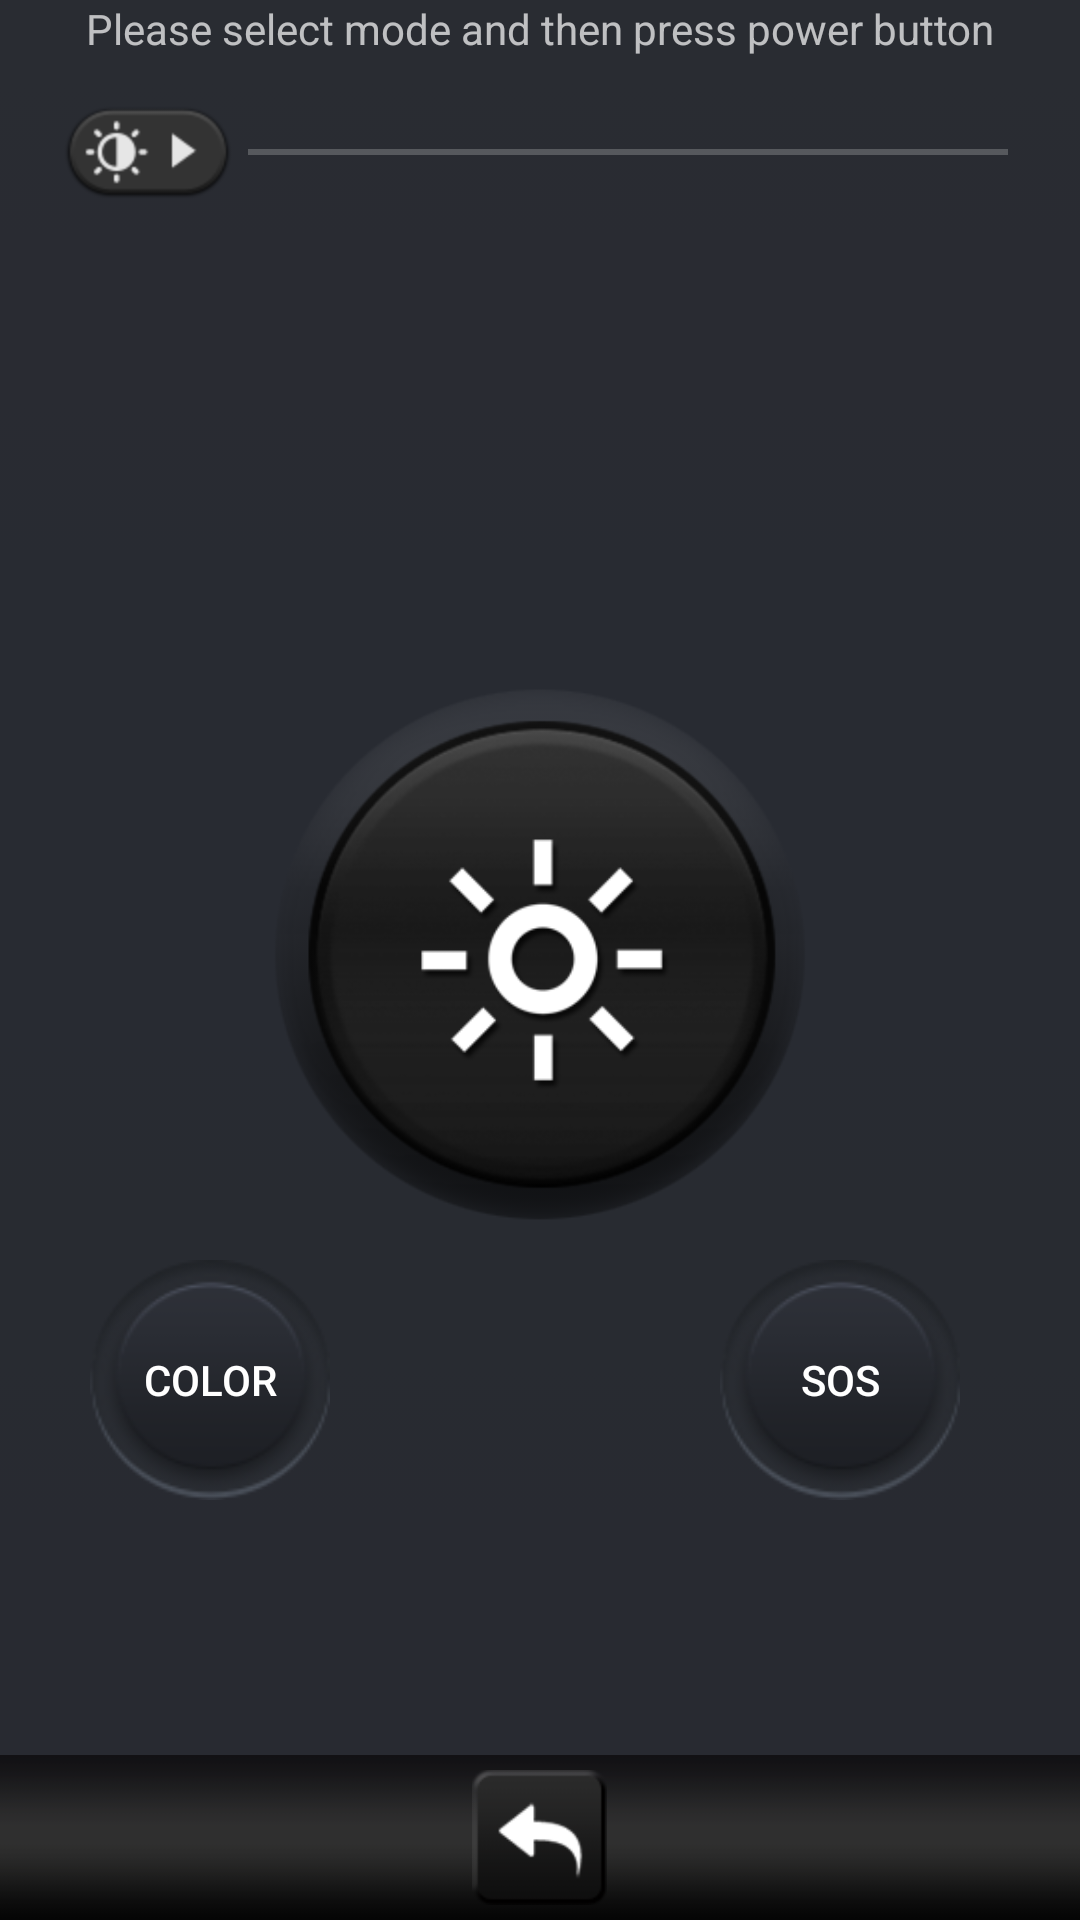

Produce the Android XML layout that renders to this screen, including the resource entries it uses.
<!-- AndroidManifest.xml: application theme AppTheme -->
<!-- res/layout/screen_light_activity.xml -->
<?xml version="1.0" encoding="utf-8"?>
<RelativeLayout xmlns:android="http://schemas.android.com/apk/res/android"
    xmlns:app="http://schemas.android.com/apk/res-auto"
    android:layout_width="match_parent"
    android:layout_height="match_parent"
    android:background="@drawable/bg_screenlight"
    android:orientation="vertical">

    <TextView
        android:id="@+id/screenlight_guide"
        android:layout_width="match_parent"
        android:layout_height="wrap_content"
        android:layout_centerHorizontal="true"
        android:gravity="center"
        android:text="@string/text_screenlight"/>

    <android.support.v7.widget.AppCompatSeekBar
        android:id="@+id/screenlight_sb_brightestlevel"
        android:layout_width="match_parent"
        android:layout_height="wrap_content"
        android:layout_marginTop="10dp"
        android:layout_marginLeft="8dp"
        android:layout_marginRight="8dp"
        android:layout_below="@+id/screenlight_guide"
        android:max="100"
        android:thumbOffset="8dp"
        android:thumb="@drawable/seekbar_thumb"/>

    <Button
        android:id="@+id/screenlight_btn_sos"
        android:layout_width="80dp"
        android:layout_height="80dp"
        android:layout_alignParentRight="true"
        android:layout_alignParentEnd="true"
        android:layout_below="@+id/screenlight_img_power"
        android:layout_marginRight="40dp"
        android:layout_marginEnd="40dp"
        android:background="@drawable/screenlight_button_selector"
        android:text="SOS" />


    <ImageView
        android:id="@+id/screenlight_img_power"
        android:layout_width="200dp"
        android:layout_height="200dp"
        android:layout_centerInParent="true"
        android:contentDescription="@string/app_name"
        android:src="@drawable/screenlight_power_selector" />

    <Button
        android:id="@+id/screenlight_btn_color"
        android:layout_width="80dp"
        android:layout_height="80dp"
        android:layout_below="@+id/screenlight_img_power"
        android:layout_marginLeft="30dp"
        android:background="@drawable/screenlight_button_selector"
        android:text="Color" />


    <LinearLayout
        android:id="@+id/footer"
        android:layout_width="match_parent"
        android:layout_height="wrap_content"
        android:layout_alignParentBottom="true"
        android:layout_centerHorizontal="true"
        android:background="@drawable/bg_controller_bar"
        android:gravity="center">

        <android.support.v7.widget.AppCompatImageView
            android:id="@+id/screenlight_img_back"
            android:layout_width="@dimen/flashlight_activity_btn_width_height"
            android:layout_height="@dimen/flashlight_activity_btn_width_height"
            android:layout_marginBottom="5dp"
            android:layout_marginTop="5dp"
            app:srcCompat="@drawable/button_back" />

    </LinearLayout>

    <FrameLayout
        android:id="@+id/screenlight"
        android:layout_width="match_parent"
        android:layout_height="match_parent"
        android:background="@color/white"
        android:visibility="gone"/>
</RelativeLayout>
<!-- resources referenced by this layout -->
<resources>
  <color name="white">#FFFFFF</color>
  <dimen name="flashlight_activity_btn_width_height">45dp</dimen>
  <!-- drawable bg_controller_bar: png bitmap (drawable-xxhdpi-v4, 3516 bytes) -->
  <!-- drawable bg_screenlight: png bitmap (drawable-xxhdpi-v4, 172 bytes) -->
  <!-- drawable button_back (drawable) -->
  <?xml version="1.0" encoding="utf-8"?>
  <selector xmlns:android="http://schemas.android.com/apk/res/android">
      <item android:drawable="@drawable/ic_back_focus" android:state_focused="true" />
      <item android:drawable="@drawable/ic_back_focus" android:state_pressed="true" />
      <item android:drawable="@drawable/ic_back_normal" />
  </selector>
  <!-- drawable screenlight_button_selector (drawable) -->
  <?xml version="1.0" encoding="utf-8"?>
  <selector xmlns:android="http://schemas.android.com/apk/res/android">
      <item android:drawable="@drawable/screenlight_button_press" android:state_pressed="true" />
      <item android:drawable="@drawable/screenlight_button_press" android:state_selected="true" />
      <item android:drawable="@drawable/screenlight_button_normal" />
  </selector>
  <!-- drawable screenlight_power_selector (drawable) -->
  <?xml version="1.0" encoding="utf-8"?>
  <selector xmlns:android="http://schemas.android.com/apk/res/android">
      <item android:drawable="@drawable/screenlight_power_press" android:state_pressed="true" />
      <item android:drawable="@drawable/screenlight_power_press" android:state_selected="true" />
      <item android:drawable="@drawable/screenlight_power_normal" />
  </selector>
  <!-- drawable seekbar_thumb: png bitmap (drawable-hdpi, 2104 bytes) -->
  <string name="app_name">Flashlight</string>
  <string name="text_screenlight">Please select mode and then press power button</string>
  <style name="AppTheme" parent="Theme.AppCompat.NoActionBar">
          
          <item name="colorPrimary">@color/mark_sos</item>
          <item name="colorPrimaryDark">@color/colorPrimaryDark</item>
          <item name="colorAccent">@color/white</item>
          <item name="android:windowFullscreen">true</item>
          <item name="android:actionMenuTextColor">@color/white</item>
          <item name="android:itemTextAppearance">@style/itemTextStyle.AppTheme</item>
          <item name="actionOverflowMenuStyle">@style/OverflowMenu</item>
      </style>
  <!-- drawable ic_back_focus: png bitmap (drawable-hdpi-v4, 4891 bytes) -->
  <!-- drawable ic_back_normal: png bitmap (drawable-hdpi-v4, 4701 bytes) -->
  <!-- drawable screenlight_button_press: png bitmap (drawable-hdpi, 6742 bytes) -->
  <!-- drawable screenlight_button_normal: png bitmap (drawable-hdpi, 4929 bytes) -->
  <!-- drawable screenlight_power_press: png bitmap (drawable-hdpi, 58968 bytes) -->
  <!-- drawable screenlight_power_normal: png bitmap (drawable-hdpi, 54901 bytes) -->
  <color name="mark_sos">#2E2E30</color>
  <color name="colorPrimaryDark">#303F9F</color>
  <style name="itemTextStyle.AppTheme" parent="@android:style/TextAppearance.Widget.IconMenu.Item">
          <item name="android:textColor">@color/black</item>
      </style>
  <style name="OverflowMenu" parent="Widget.AppCompat.PopupMenu.Overflow">
          <item name="android:windowDisablePreview">true</item>
          <item name="overlapAnchor">false</item>
          <item name="android:dropDownVerticalOffset">0dp</item>
          <item name="android:popupBackground">@color/white</item>
      </style>
  <color name="black">#000000</color>
</resources>
